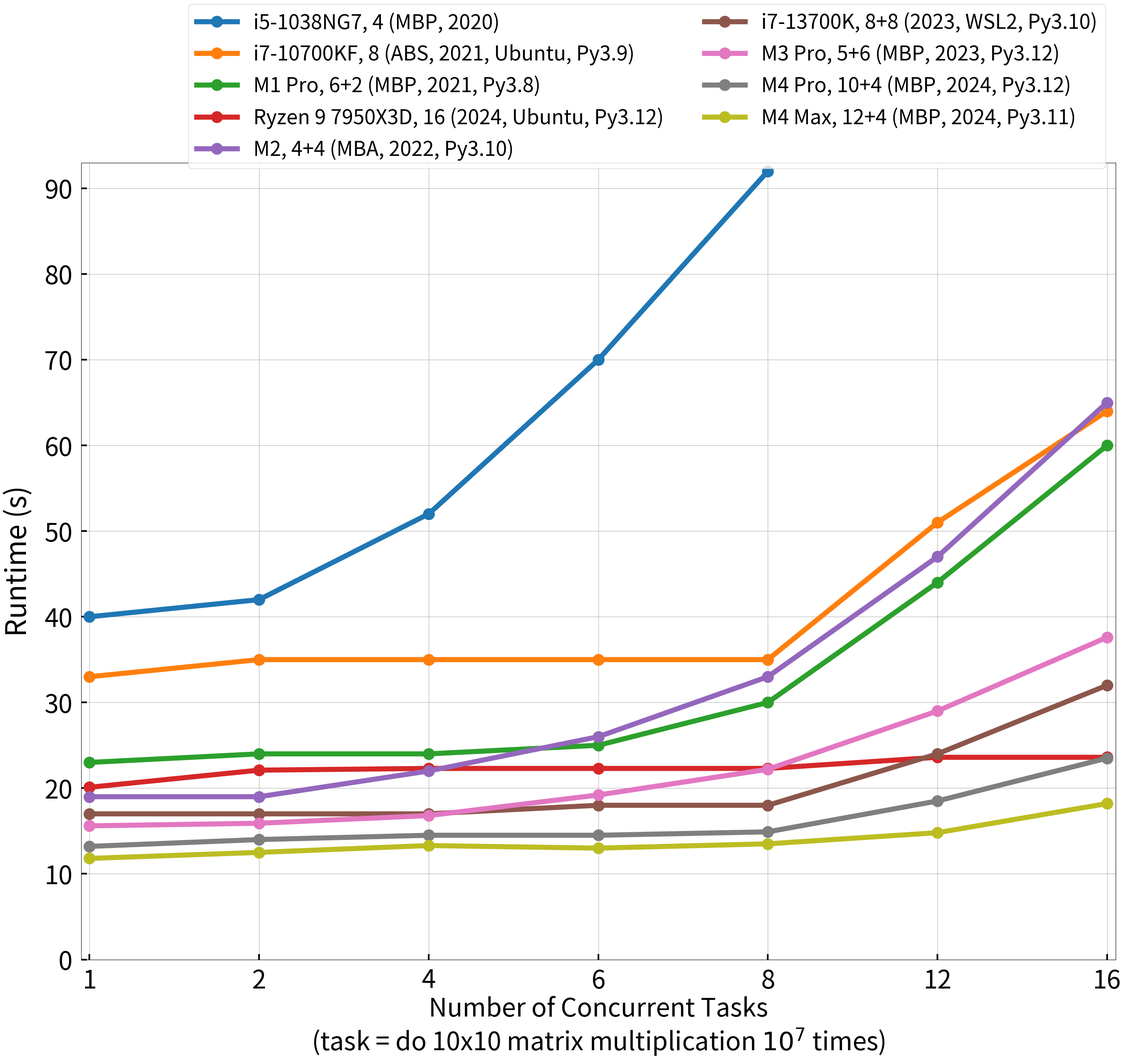

Here is the Python script that generated this plot:
import matplotlib.pyplot as plt
import numpy as np

def plot():
    X  = [1,    2,    4,    6,    8,    12,   16]
    y1 = [40,   42,   52,   70,   92]                # i5-1038NG7
    y2 = [33,   35,   35,   35,   35,   51,   64]    # i7-10700KF
    y3 = [23,   24,   24,   25,   30,   44,   60]    # M1 Pro (6 + 2)
    y4 = [19,   19,   22,   26,   33,   47,   65]    # M2 (4 + 4)
    y5 = [17,   17,   17,   18,   18,   24,   32]    # i7-13700K (8 + 8)
    y6 = [15.6, 15.9, 16.8, 19.2, 22.2, 29.0, 37.6]  # M3 Pro (6 + 5)
    y7 = [20.1, 22.1, 22.3, 22.3, 22.3, 23.6, 23.6]  # Ryzen 9 7950X3D (16)
    y8 = [13.2, 14.0, 14.5, 14.5, 14.9, 18.5, 23.5]  # M4 Pro (10 + 4)
    y9 = [11.8, 12.5, 13.3, 13.0, 13.5, 14.8, 18.2]  # M4 MAx (12 + 4)

    plt.rcParams['font.size'] = 45
    plt.rcParams['lines.linewidth'] = 9
    fig, ax = plt.subplots(1, 1, figsize=(28, 26))
    fig.subplots_adjust(left=0.08, right=0.99, top=0.845, bottom=0.09)
    ax.plot(np.arange(len(y1)), y1, marker='o', markersize=20, label='i5-1038NG7, 4 (MBP, 2020)')
    ax.plot(np.arange(len(y2)), y2, marker='o', markersize=20, label='i7-10700KF, 8 (ABS, 2021, Ubuntu, Py3.9)')
    ax.plot(np.arange(len(y3)), y3, marker='o', markersize=20, label='M1 Pro, 6+2 (MBP, 2021, Py3.8)')
    ax.plot(np.arange(len(y7)), y7, marker='o', markersize=20, label='Ryzen 9 7950X3D, 16 (2024, Ubuntu, Py3.12)')
    ax.plot(np.arange(len(y4)), y4, marker='o', markersize=20, label='M2, 4+4 (MBA, 2022, Py3.10)')
    ax.plot(np.arange(len(y5)), y5, marker='o', markersize=20, label='i7-13700K, 8+8 (2023, WSL2, Py3.10)')
    ax.plot(np.arange(len(y6)), y6, marker='o', markersize=20, label='M3 Pro, 5+6 (MBP, 2023, Py3.12)')
    ax.plot(np.arange(len(y8)), y8, marker='o', markersize=20, label='M4 Pro, 10+4 (MBP, 2024, Py3.12)')
    ax.plot(np.arange(len(y9)), y9, marker='o', markersize=20, label='M4 Max, 12+4 (MBP, 2024, Py3.11)')
    fig.legend(ncol=2, fontsize=36, bbox_to_anchor=(0.99, 1.005))
    ax.grid()
    ax.set_xlim([-0.05, 6.05])
    ax.set_xticks(np.arange(len(X)))
    ax.set_xticklabels([str(x) for x in X])
    ax.set_xlabel('Number of Concurrent Tasks\n(task = do 10x10 matrix multiplication $10^7$ times)')
    ax.set_ylabel('Runtime (s)', fontsize=50, labelpad=20)
    ax.set_ylim([0, 93])
    y_ticks = list(range(0, 100, 10))
    ax.set_yticks(y_ticks)
    ax.tick_params(axis='x', direction='in', length=10, width=3, pad=15)
    ax.tick_params(axis='y', direction='in', length=10, width=3, pad=15)
    fig.savefig('cpu_perf.png')


if __name__ == '__main__':
    plot()
